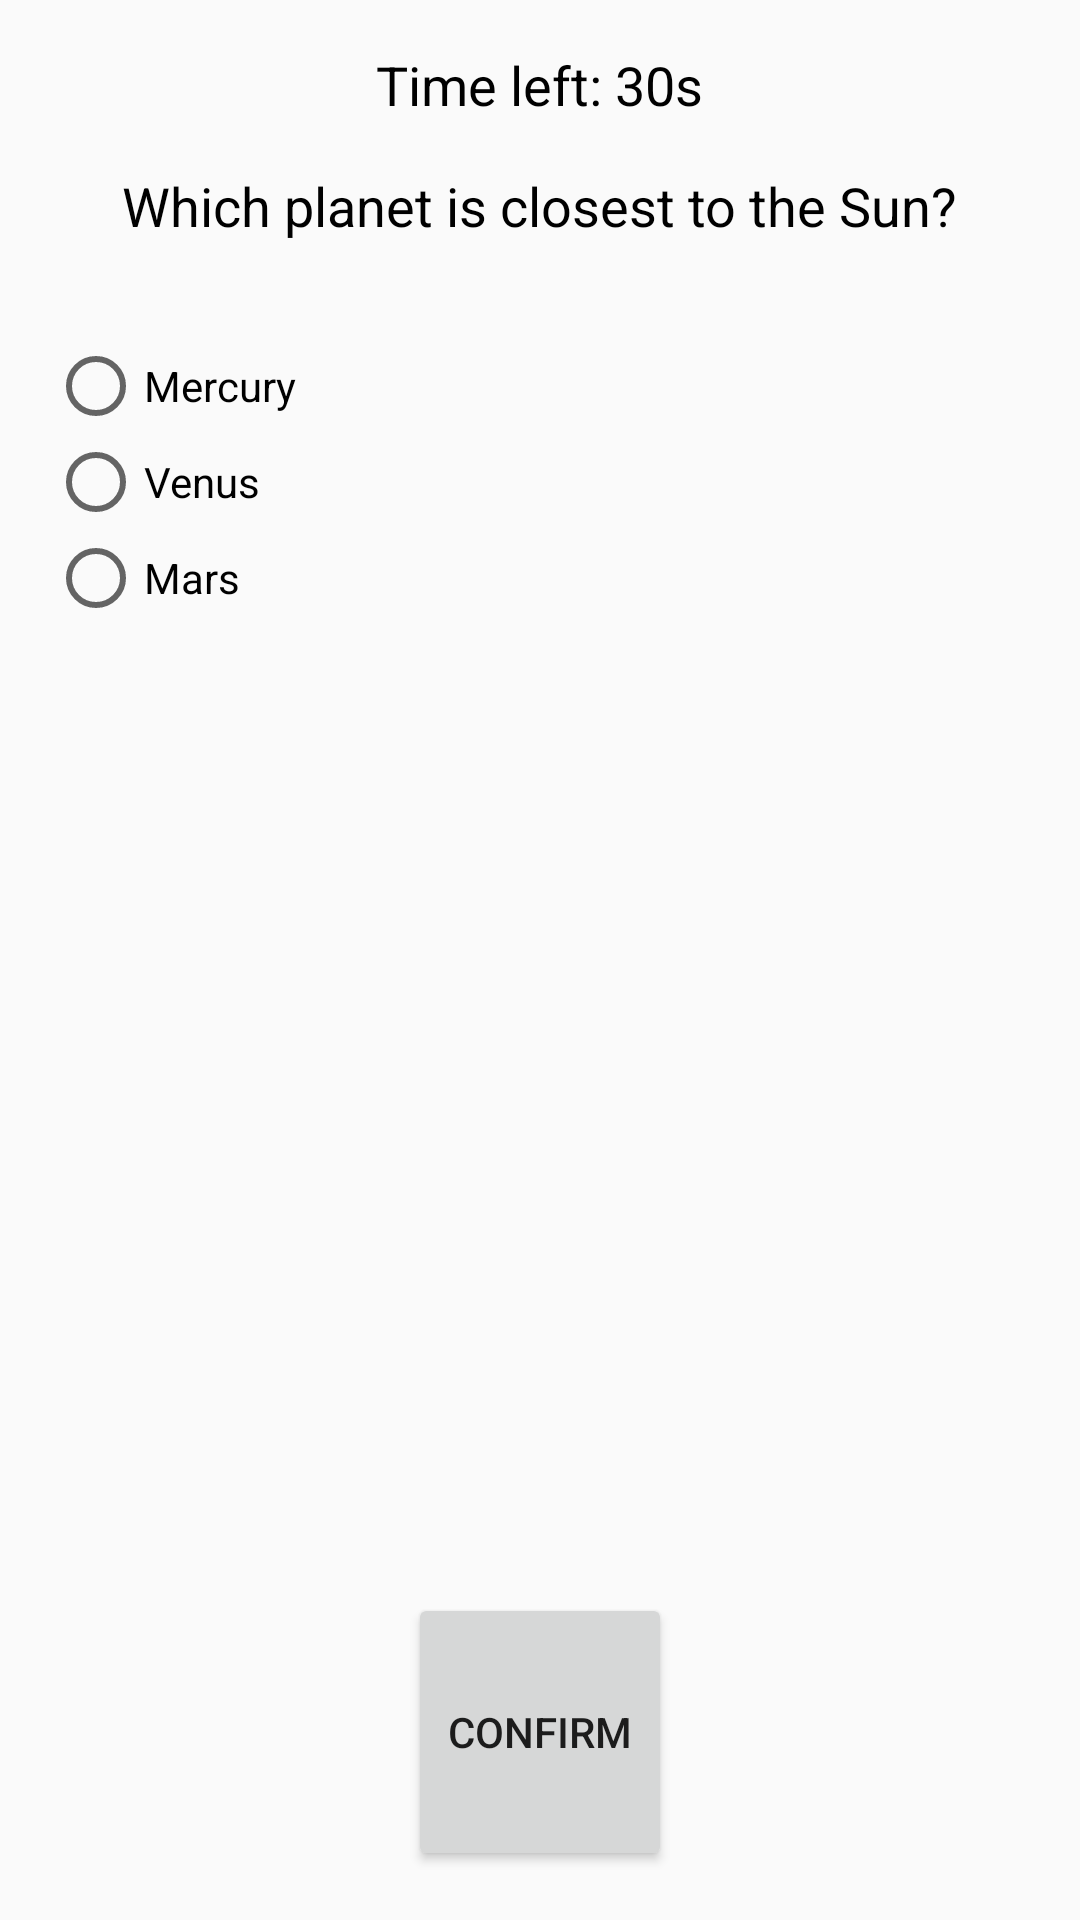

Android layout source for this screen:
<!-- AndroidManifest.xml: application theme Theme.Homeworkmodule05 -->
<!-- res/layout/fragment_question3.xml -->
<?xml version="1.0" encoding="utf-8"?>
<LinearLayout xmlns:android="http://schemas.android.com/apk/res/android"
    android:orientation="vertical"
    android:layout_width="match_parent"
    android:layout_height="match_parent"
    android:padding="16dp"
    android:weightSum="1">

    
    <TextView
        android:id="@+id/timerTextView"
        android:layout_width="wrap_content"
        android:layout_height="wrap_content"
        android:text="Time left: 30s"
        android:textSize="18sp"
        android:textColor="@android:color/black"
        android:layout_gravity="center_horizontal" />

    
    <TextView
        android:id="@+id/questionTextView"
        android:layout_width="wrap_content"
        android:layout_height="wrap_content"
        android:text="Which planet is closest to the Sun?"
        android:textSize="18sp"
        android:textColor="@android:color/black"
        android:layout_gravity="center_horizontal"
        android:layout_marginTop="16dp"
        android:layout_marginBottom="16dp" />

    
    <RadioGroup
        android:id="@+id/radioGroup"
        android:layout_width="match_parent"
        android:layout_height="0dp"
        android:layout_weight="0.9"
        android:layout_marginTop="16dp">

        <RadioButton
            android:id="@+id/radio_option1"
            android:layout_width="wrap_content"
            android:layout_height="wrap_content"
            android:text="Mercury" />

        <RadioButton
            android:id="@+id/radio_option2"
            android:layout_width="wrap_content"
            android:layout_height="wrap_content"
            android:text="Venus" />

        <RadioButton
            android:id="@+id/radio_option3"
            android:layout_width="wrap_content"
            android:layout_height="wrap_content"
            android:text="Mars" />

    </RadioGroup>

    
    <Button
        android:id="@+id/btn_confirm"
        android:layout_width="wrap_content"
        android:layout_height="wrap_content"
        android:text="Confirm"
        android:layout_gravity="center_horizontal"
        android:layout_marginTop="16dp"
        android:layout_weight="0.1"
        android:layout_alignParentBottom="true" />

</LinearLayout>
<!-- resources referenced by this layout -->
<resources>
  <style name="Theme.Homeworkmodule05" parent="android:Theme.Material.Light.NoActionBar" />
</resources>
